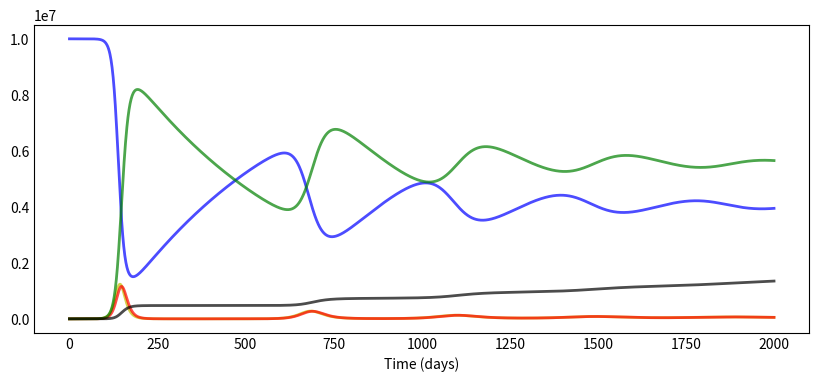

The matplotlib source for this figure: (Note: this script raises an exception after producing the figure.)
# In[42]:


from scipy.integrate import odeint
import numpy as np
import matplotlib.pyplot as plt

#Hej på dig

# describe the model
def deriv(y, t, N, beta, gamma, delta, theta, my, dead):
    S, E, I, R ,B, D = y
    dBdt = my * I / N  #B står för beteendeförändringar, vi gör så att de beror på andelen infekterande med en faktor my
    dSdt = -beta * (1-B) * S * I / N + theta * R # "Susceptible", dvs antal människor som kan bli smittade
    dEdt = beta *(1-B) * S * I / N - gamma * E #"Exposed", dvs antal människor som har blivit utsatta för sjukdomen
    dIdt = delta * E - gamma * I - dead * I #"Infected", dvs antal människor som har sjukdomen
    dRdt = gamma * I - theta * R #"Recovered", antal människor som har tillfriskat
    dDdt = dead * I #"Dead", antal människor som har dött
    return dSdt, dEdt, dIdt, dRdt, dBdt, dDdt


# Parametrar och konstanter
N =  10000000 #Totala befolkningen i Sverige
delta = 1.0 / 5.0 #Inkubationstiden är 5 dagar
D = delta + 5 #Infektionen varar inkubationsdgar + antal dagar man är sjuk (4 dagar)
gamma =  1 / D #Konstant för "Recovered" per dag, antal som tillfrisknar per dag
dead = 0.01 #Risken att dö av COVID
theta = 0.01 / D #tidigarer immuna som insjuknar igen
my = 10**-12 #konstant för beteendeförändringar
R_0 = 2.5 #Reproduktionstalet  
beta = R_0 * gamma #r_0=beta/gamma. antal som smittas per infekterad och per tid (beror på virusets egenskaper samt hur vi beter oss).  
S0, E0, I0, R0, B0, D0 = N-1, 1, 0, 0, 0, 0 # Initialvärden: en smittad, resten noll



t = np.linspace(0, 1999, 2000) # Antal dagar
y0 = S0, E0, I0, R0, B0, D0 # vektor för initalvärden
 
# Integrerar våra differentialfunktioner
ret = odeint(deriv, y0, t, args=(N, beta, gamma, delta,theta,my,dead))
S, E, I, R, B ,D = ret.T


#plottar graferna
def plotsir(t, S, E, I, R):
  f, ax = plt.subplots(1,1,figsize=(10,4))
  ax.plot(t, S, 'b', alpha=0.7, linewidth=2, label='Susceptible')
  ax.plot(t, E, 'y', alpha=0.7, linewidth=2, label='Exposed')
  ax.plot(t, I, 'r', alpha=0.7, linewidth=2, label='Infected')
  ax.plot(t, R, 'g', alpha=0.7, linewidth=2, label='Recovered')
  ax.plot(t, D, 'k', alpha=0.7, linewidth=2, label='Dead')

  ax.set_xlabel('Time (days)')

  ax.yaxis.set_tick_params(length=0)
  ax.xaxis.set_tick_params(length=0)
  ax.grid(b=True, which='major', c='w', lw=2, ls='-')
  legend = ax.legend()
  legend.get_frame().set_alpha(0.5)
  for spine in ('top', 'right', 'bottom', 'left'):
      ax.spines[spine].set_visible(False)
  plt.savefig('Plot.png')
  plt.show();



plotsir(t, S, E, I, R)


# In[ ]:




